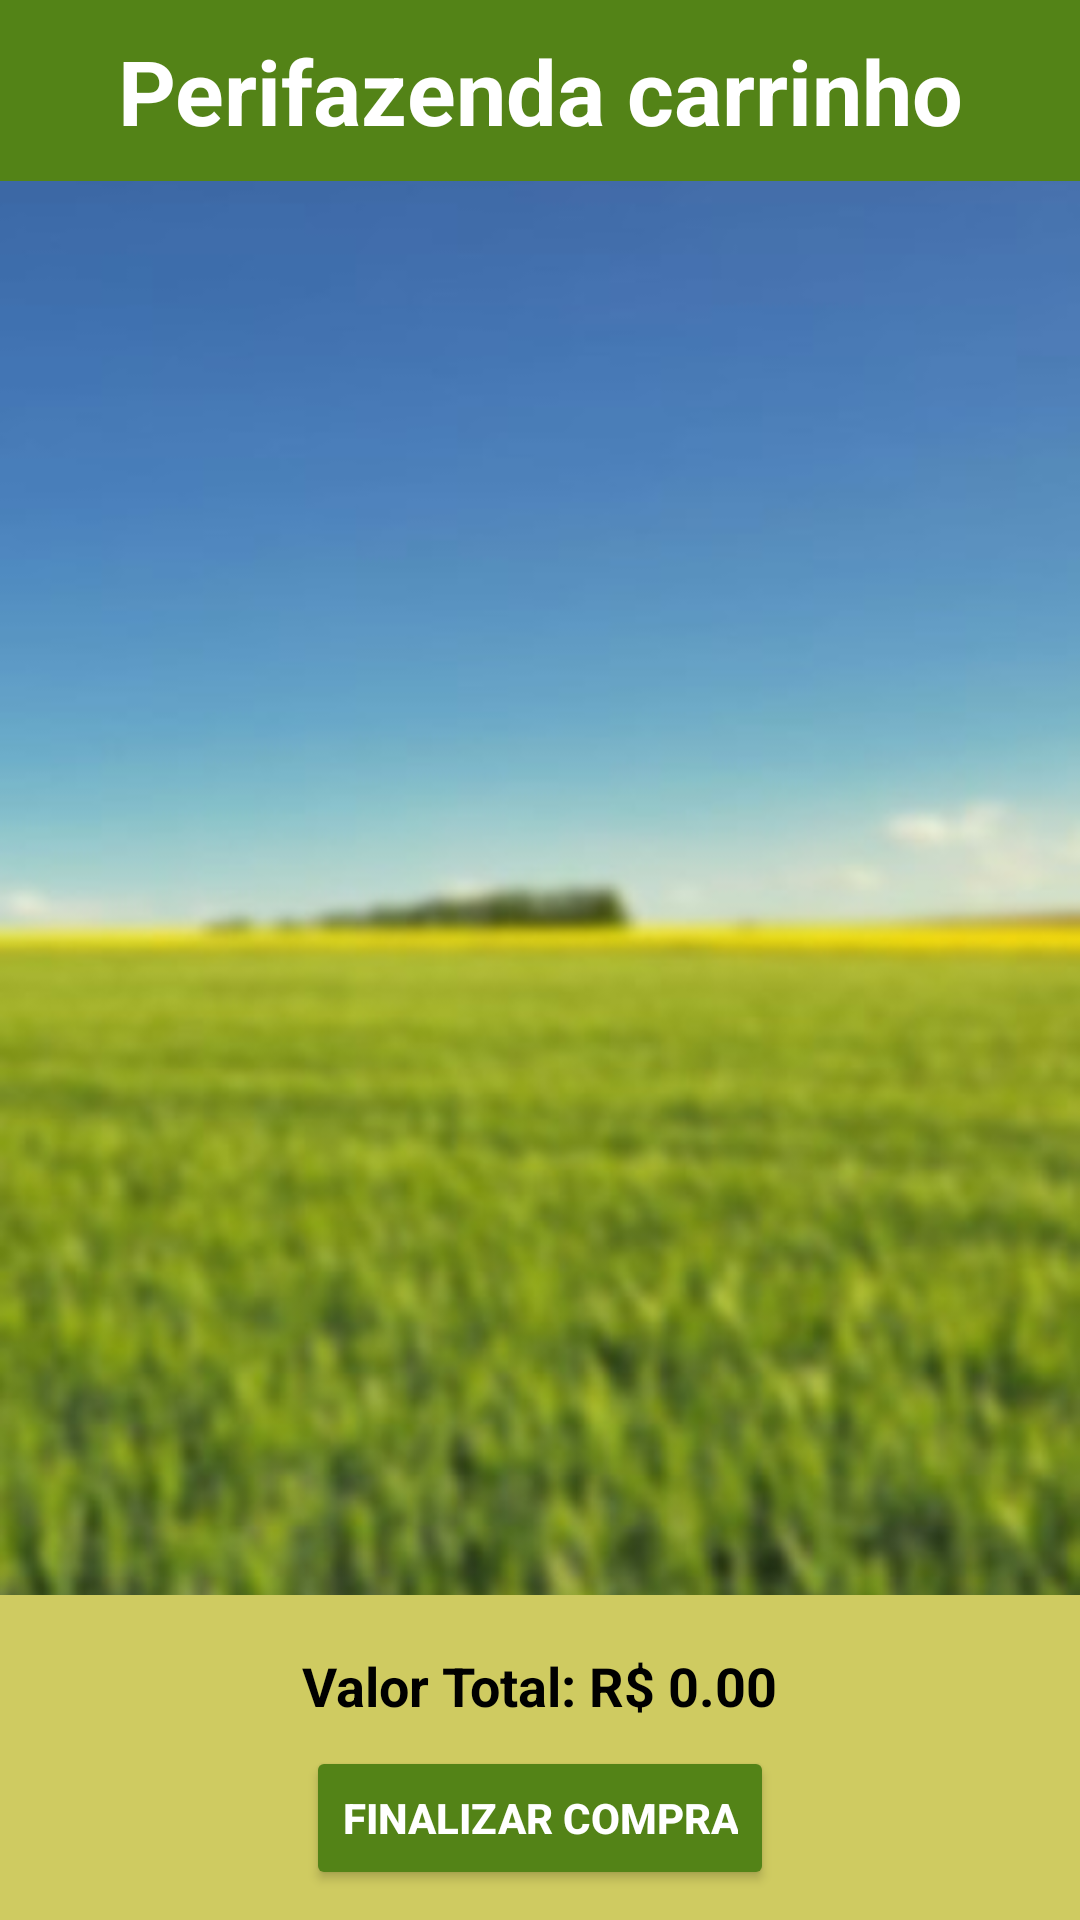

Layout XML and referenced resources for this Android screen:
<!-- AndroidManifest.xml: application theme Theme.MobilePerifazenda -->
<!-- res/layout/activity_carrinho.xml -->
<?xml version="1.0" encoding="utf-8"?>
<LinearLayout
    xmlns:android="http://schemas.android.com/apk/res/android"
    android:id="@+id/main"
    android:layout_width="match_parent"
    android:layout_height="match_parent"
    android:orientation="vertical"
    android:background="@drawable/backgroundtelasiniciais16x9">

    <TextView
        android:layout_width="match_parent"
        android:layout_height="wrap_content"
        android:background="@color/VerdePerifazenda"
        android:gravity="center"
        android:padding="10dp"
        android:text="Perifazenda carrinho"
        android:textColor="@color/white"
        android:textSize="30dp"
        android:textStyle="bold"></TextView>


    <androidx.recyclerview.widget.RecyclerView
        android:id="@+id/recyclerViewCarrinho"
        android:layout_width="match_parent"
        android:layout_height="0dp"
        android:layout_weight="1" />


    <LinearLayout
        android:layout_width="match_parent"
        android:layout_height="wrap_content"
        android:orientation="vertical"
        android:background="@color/begePerifazenda"
        android:padding="10dp">

        <TextView
            android:id="@+id/textValorTotal"
            android:layout_width="wrap_content"
            android:layout_height="wrap_content"
            android:text="Valor Total: R$ 0.00"
            android:textSize="18sp"
            android:textStyle="bold"
            android:textColor="@color/black"
            android:layout_gravity="center_horizontal"
            android:padding="8dp" />



        <Button
            android:id="@+id/buttonConfirmarCompra"
            android:layout_width="wrap_content"
            android:layout_height="wrap_content"
            android:backgroundTint="@color/VerdePerifazenda"
            android:layout_gravity="center"
            android:text="Finalizar Compra"
            android:textColor="@color/white"
            android:textStyle="bold"/>

    </LinearLayout>


</LinearLayout>
<!-- resources referenced by this layout -->
<resources>
  <color name="VerdePerifazenda">#538317</color>
  <color name="begePerifazenda">#CFCB61</color>
  <color name="black">#FF000000</color>
  <color name="white">#FFFFFFFF</color>
  <!-- drawable backgroundtelasiniciais16x9: jpg bitmap (drawable, 25734 bytes) -->
  <style name="Theme.MobilePerifazenda" parent="Base.Theme.MobilePerifazenda" />
  <style name="Base.Theme.MobilePerifazenda" parent="Theme.Material3.DayNight.NoActionBar">
          
          
      </style>
</resources>
